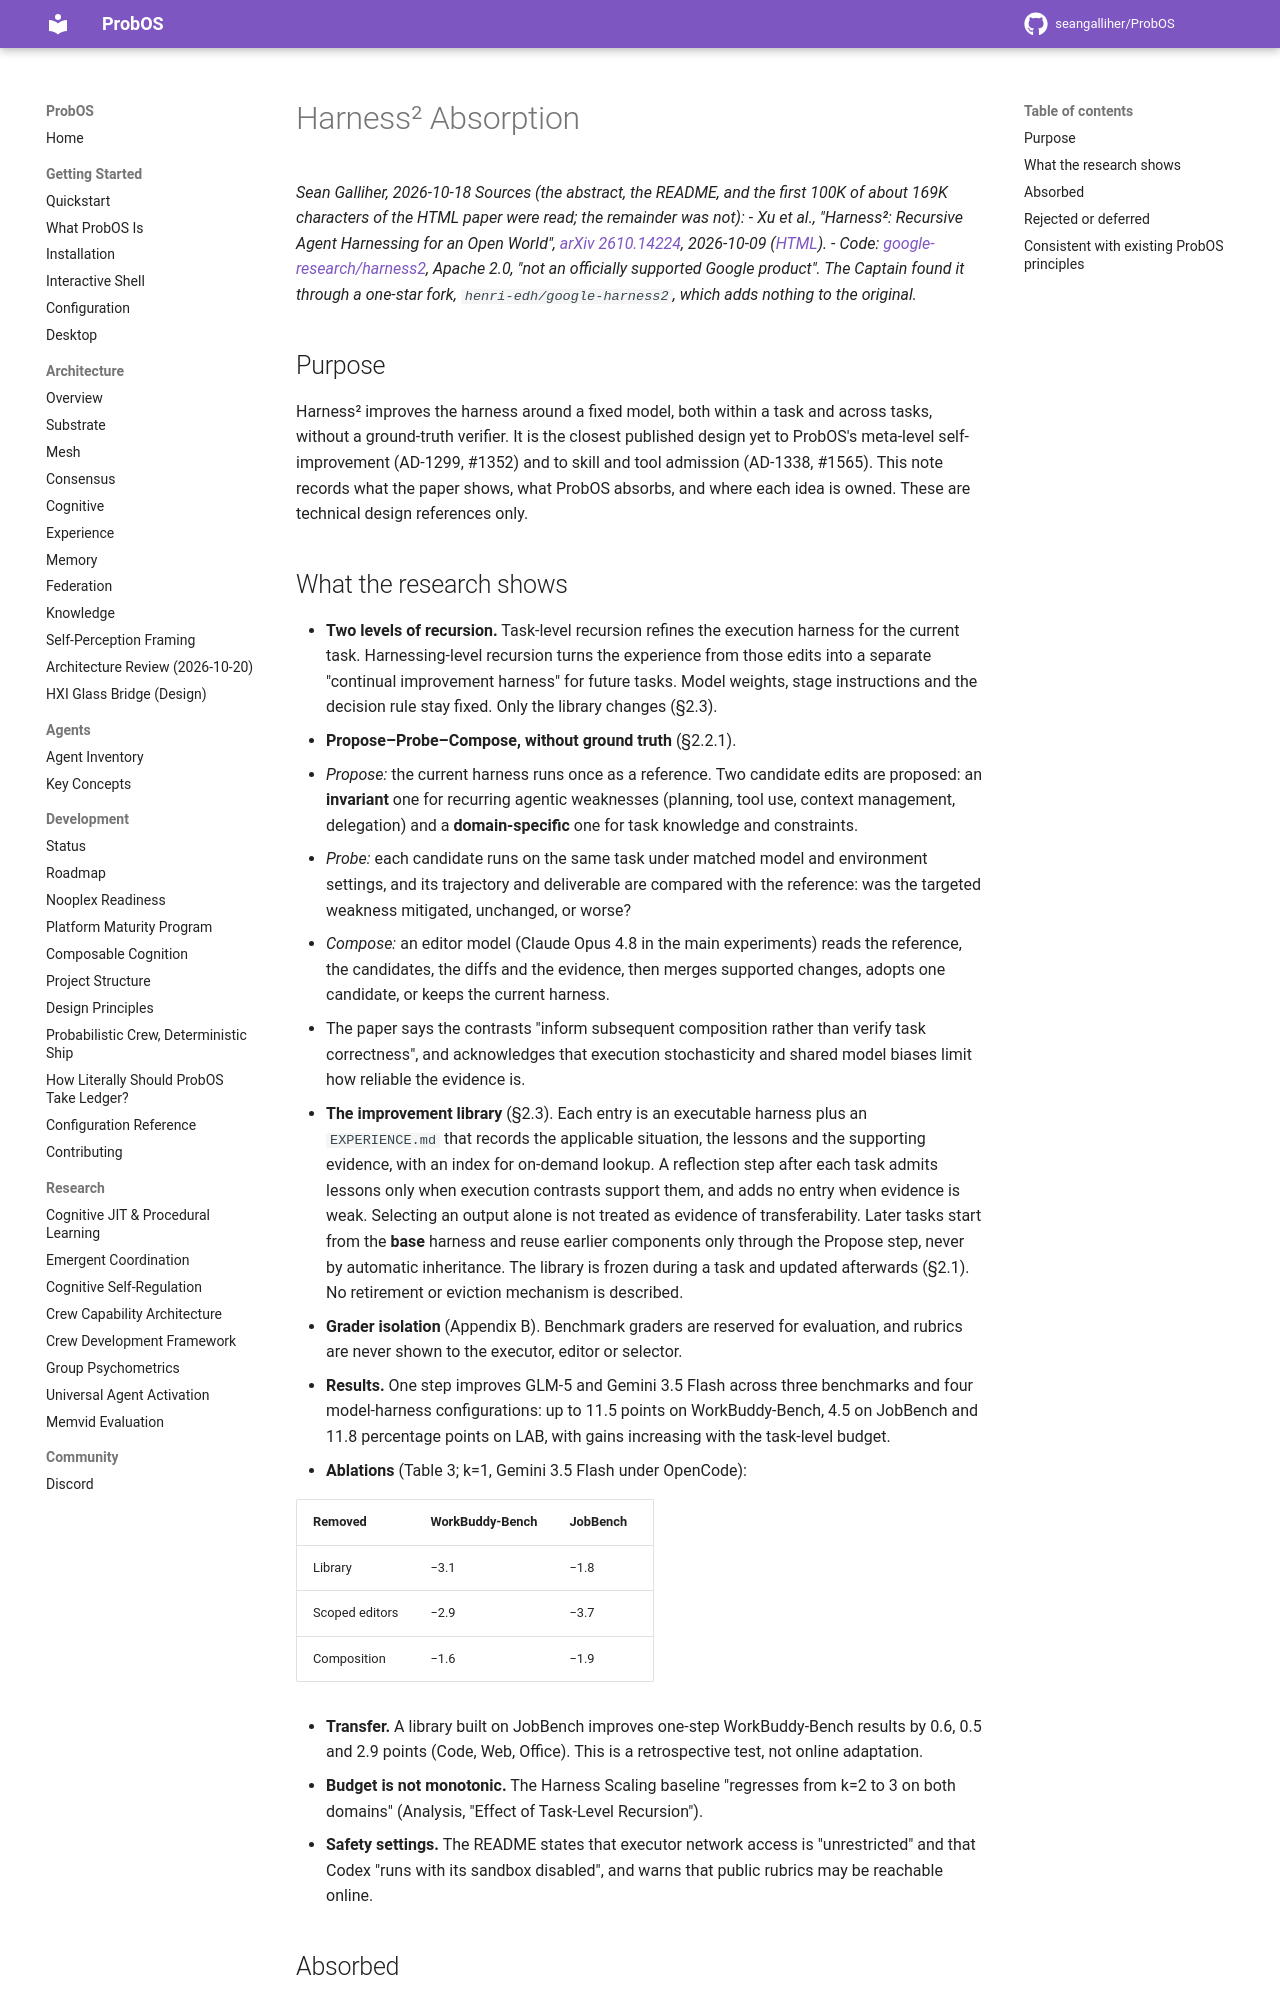

repository: seangalliher/ProbOS · page: research/harness2-absorption/index.html · generator: mkdocs

# Harness² Absorption

*Sean Galliher, 2026-10-18*
*Sources (the abstract, the README, and the first 100K of about 169K characters of the HTML paper were read; the remainder was not):*
- *Xu et al., "Harness²: Recursive Agent Harnessing for an Open World", [arXiv 2610.14224](https://arxiv.org/abs/2610.14224), 2026-10-09 ([HTML](https://arxiv.org/html/2610.14224)).*
- *Code: [google-research/harness2](https://github.com/google-research/harness2), Apache 2.0, "not an officially supported Google product". The Captain found it through a one-star fork, `henri-edh/google-harness2`, which adds nothing to the original.*

## Purpose

Harness² improves the harness around a fixed model, both within a task and across tasks, without a ground-truth verifier. It is the closest published design yet to ProbOS's meta-level self-improvement (AD-1299, #1352) and to skill and tool admission (AD-1338, #1565). This note records what the paper shows, what ProbOS absorbs, and where each idea is owned. These are technical design references only.
